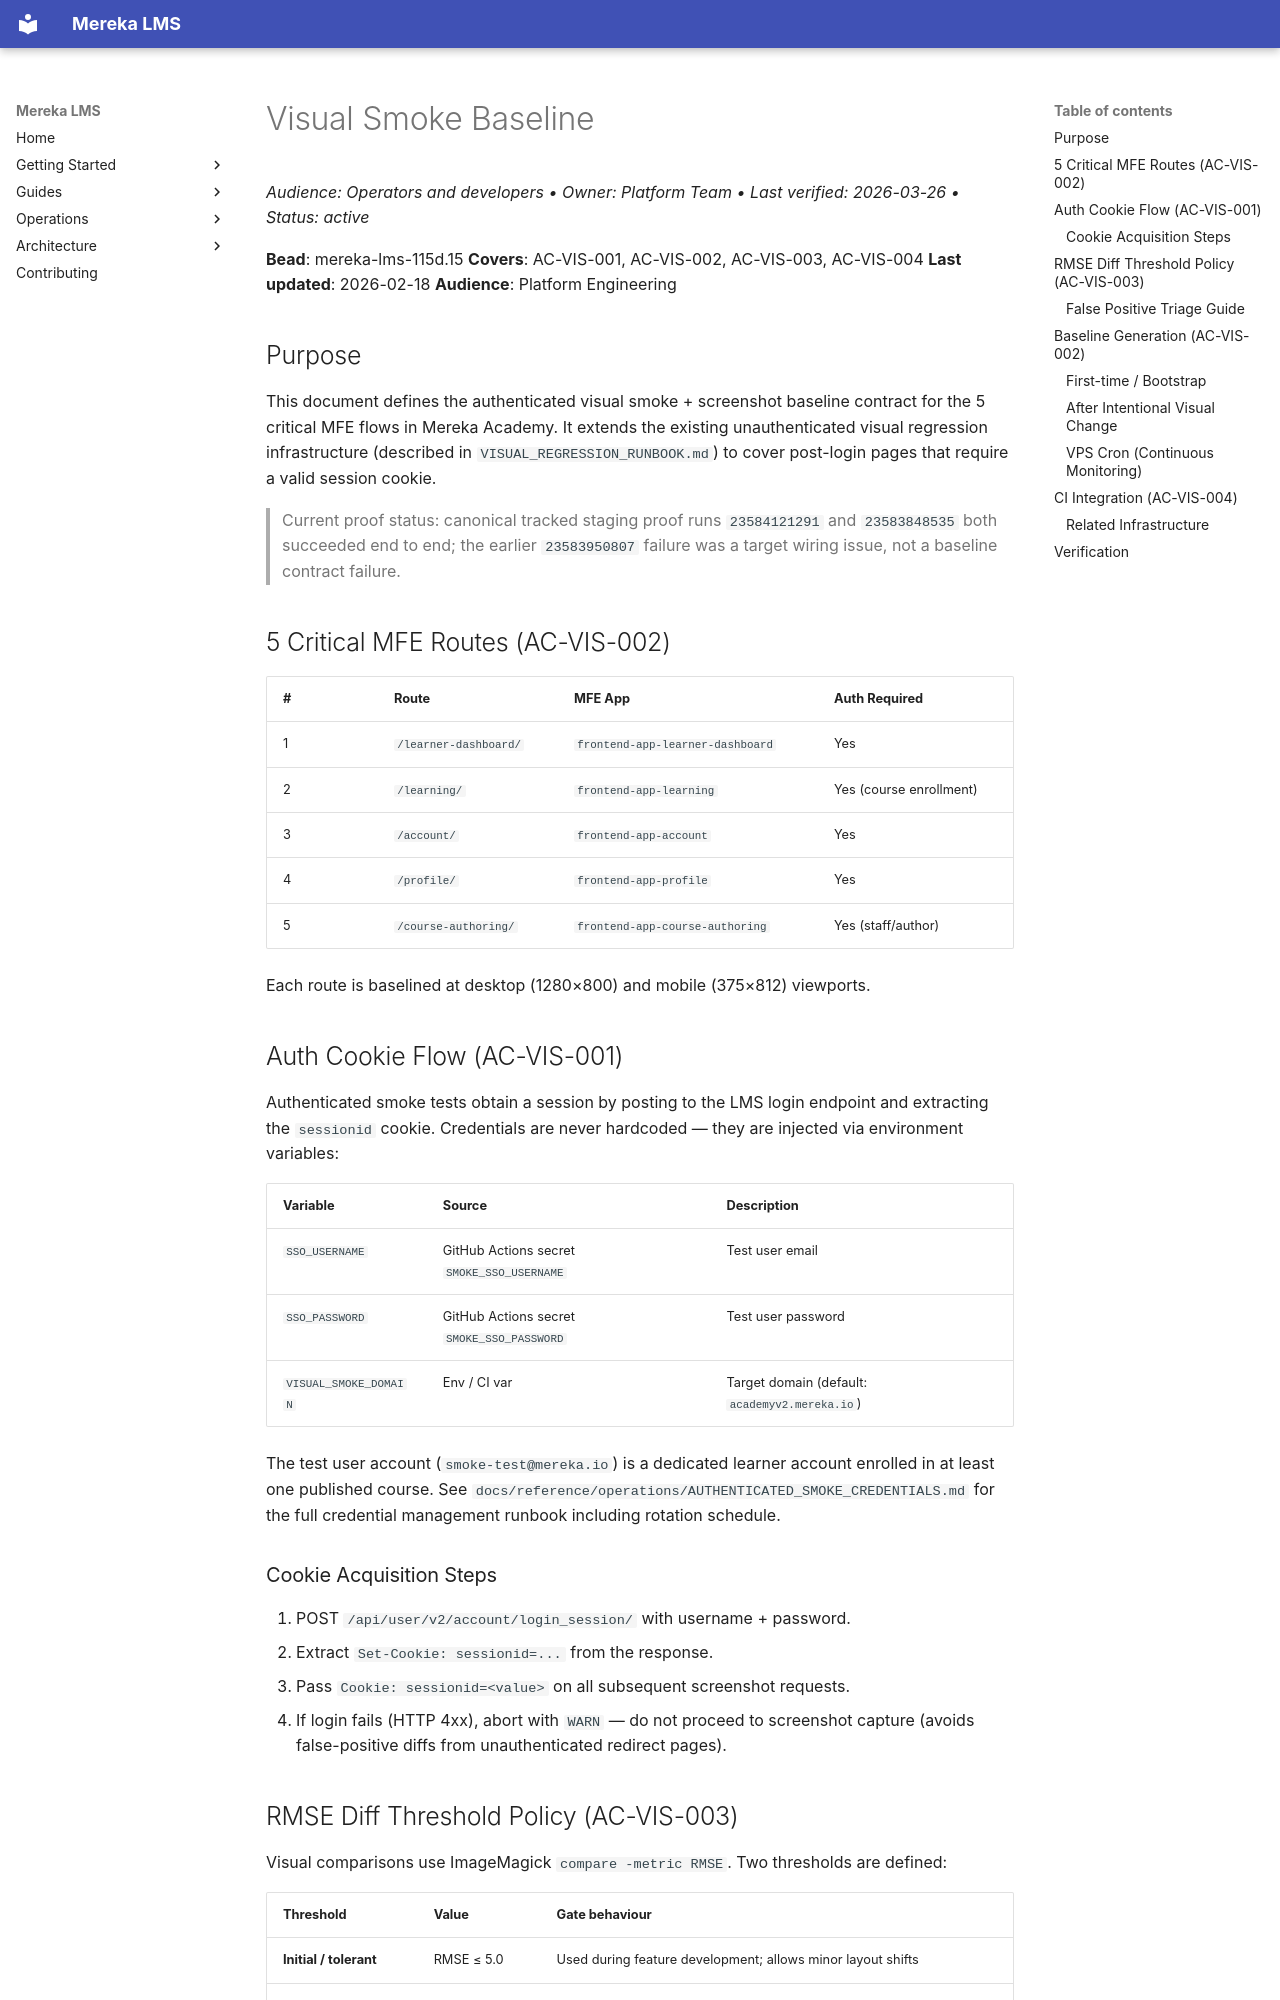

repository: lifeofgurpreet/mereka-lms-prototype · page: ops/runbooks/VISUAL_SMOKE_BASELINE/index.html · generator: mkdocs

# Visual Smoke Baseline
_Audience: Operators and developers • Owner: Platform Team • Last verified: 2026-03-26 • Status: active_

**Bead**: mereka-lms-115d.15
**Covers**: AC-VIS-001, AC-VIS-002, AC-VIS-003, AC-VIS-004
**Last updated**: 2026-02-18
**Audience**: Platform Engineering

## Purpose

This document defines the authenticated visual smoke + screenshot baseline
contract for the 5 critical MFE flows in Mereka Academy. It extends the
existing unauthenticated visual regression infrastructure (described in
`VISUAL_REGRESSION_RUNBOOK.md`) to cover post-login pages that require a
valid session cookie.

> Current proof status: canonical tracked staging proof runs `23584121291` and `23583848535` both succeeded end to end; the earlier `23583950807` failure was a target wiring issue, not a baseline contract failure.

## 5 Critical MFE Routes (AC-VIS-002)

| # | Route | MFE App | Auth Required |
|---|-------|---------|---------------|
| 1 | `/learner-dashboard/` | `frontend-app-learner-dashboard` | Yes |
| 2 | `/learning/` | `frontend-app-learning` | Yes (course enrollment) |
| 3 | `/account/` | `frontend-app-account` | Yes |
| 4 | `/profile/` | `frontend-app-profile` | Yes |
| 5 | `/course-authoring/` | `frontend-app-course-authoring` | Yes (staff/author) |

Each route is baselined at desktop (1280×800) and mobile (375×812) viewports.

## Auth Cookie Flow (AC-VIS-001)

Authenticated smoke tests obtain a session by posting to the LMS login
endpoint and extracting the `sessionid` cookie. Credentials are never
hardcoded — they are injected via environment variables:

| Variable | Source | Description |
|----------|--------|-------------|
| `SSO_USERNAME` | GitHub Actions secret `SMOKE_SSO_USERNAME` | Test user email |
| `SSO_PASSWORD` | GitHub Actions secret `SMOKE_SSO_PASSWORD` | Test user password |
| `VISUAL_SMOKE_DOMAIN` | Env / CI var | Target domain (default: `academyv2.mereka.io`) |

The test user account (`smoke-test@mereka.io`) is a dedicated learner account
enrolled in at least one published course. See
`docs/reference/operations/AUTHENTICATED_SMOKE_CREDENTIALS.md` for the full credential
management runbook including rotation schedule.

### Cookie Acquisition Steps

1. POST `/api/user/v2/account/login_session/` with username + password.
2. Extract `Set-Cookie: sessionid=...` from the response.
3. Pass `Cookie: sessionid=<value>` on all subsequent screenshot requests.
4. If login fails (HTTP 4xx), abort with `WARN` — do not proceed to screenshot
   capture (avoids false-positive diffs from unauthenticated redirect pages).
